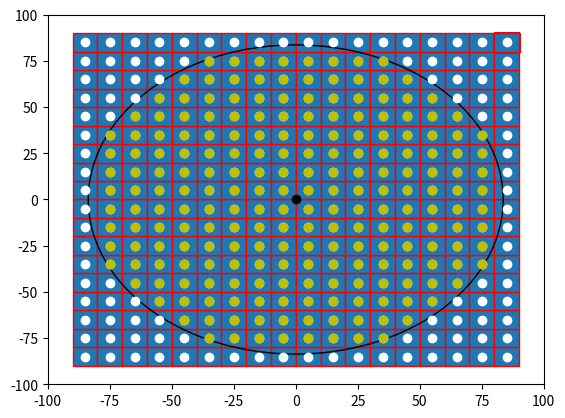

Write the Python code that produced this figure.

import numpy as np
import matplotlib.pyplot as plt
import matplotlib.patches as mpatches


bounding_box_2=np.array([[ -85, -75, -65, -55, -45, -35, -25, -15, -5, 5, 15, 25, 35, 45, 55, 65, 75, 85, -85, -75, -65, -55, -45, -35, -25, -15, -5, 5, 15, 25, 35, 45, 55, 65, 75, 85, -85, -75, -65, -55, -45, -35, -25, -15, -5, 5, 15, 25, 35, 45, 55, 65, 75, 85, -85, -75, -65, -55, -45, -35, -25, -15, -5, 5, 15, 25, 35, 45, 55, 65, 75, 85, -85, -75, -65, -55, -45, -35, -25, -15, -5, 5, 15, 25, 35, 45, 55, 65, 75, 85, -85, -75, -65, -55, -45, -35, -25, -15, -5, 5, 15, 25, 35, 45, 55, 65, 75, 85, -85, -75, -65, -55, -45, -35, -25, -15, -5, 5, 15, 25, 35, 45, 55, 65, 75, 85, -85, -75, -65, -55, -45, -35, -25, -15, -5, 5, 15, 25, 35, 45, 55, 65, 75, 85, -85, -75, -65, -55, -45, -35, -25, -15, -5, 5, 15, 25, 35, 45, 55, 65, 75, 85, -85, -75, -65, -55, -45, -35, -25, -15, -5, 5, 15, 25, 35, 45, 55, 65, 75, 85, -85, -75, -65, -55, -45, -35, -25, -15, -5, 5, 15, 25, 35, 45, 55, 65, 75, 85, -85, -75, -65, -55, -45, -35, -25, -15, -5, 5, 15, 25, 35, 45, 55, 65, 75, 85, -85, -75, -65, -55, -45, -35, -25, -15, -5, 5, 15, 25, 35, 45, 55, 65, 75, 85, -85, -75, -65, -55, -45, -35, -25, -15, -5, 5, 15, 25, 35, 45, 55, 65, 75, 85, -85, -75, -65, -55, -45, -35, -25, -15, -5, 5, 15, 25, 35, 45, 55, 65, 75, 85, -85, -75, -65, -55, -45, -35, -25, -15, -5, 5, 15, 25, 35, 45, 55, 65, 75, 85, -85, -75, -65, -55, -45, -35, -25, -15, -5, 5, 15, 25, 35, 45, 55, 65, 75, 85, -85, -75, -65, -55, -45, -35, -25, -15, -5, 5, 15, 25, 35, 45, 55, 65, 75, 85 ],[ -85, -85, -85, -85, -85, -85, -85, -85, -85, -85, -85, -85, -85, -85, -85, -85, -85, -85, -75, -75, -75, -75, -75, -75, -75, -75, -75, -75, -75, -75, -75, -75, -75, -75, -75, -75, -65, -65, -65, -65, -65, -65, -65, -65, -65, -65, -65, -65, -65, -65, -65, -65, -65, -65, -55, -55, -55, -55, -55, -55, -55, -55, -55, -55, -55, -55, -55, -55, -55, -55, -55, -55, -45, -45, -45, -45, -45, -45, -45, -45, -45, -45, -45, -45, -45, -45, -45, -45, -45, -45, -35, -35, -35, -35, -35, -35, -35, -35, -35, -35, -35, -35, -35, -35, -35, -35, -35, -35, -25, -25, -25, -25, -25, -25, -25, -25, -25, -25, -25, -25, -25, -25, -25, -25, -25, -25, -15, -15, -15, -15, -15, -15, -15, -15, -15, -15, -15, -15, -15, -15, -15, -15, -15, -15, -5, -5, -5, -5, -5, -5, -5, -5, -5, -5, -5, -5, -5, -5, -5, -5, -5, -5, 5, 5, 5, 5, 5, 5, 5, 5, 5, 5, 5, 5, 5, 5, 5, 5, 5, 5, 15, 15, 15, 15, 15, 15, 15, 15, 15, 15, 15, 15, 15, 15, 15, 15, 15, 15, 25, 25, 25, 25, 25, 25, 25, 25, 25, 25, 25, 25, 25, 25, 25, 25, 25, 25, 35, 35, 35, 35, 35, 35, 35, 35, 35, 35, 35, 35, 35, 35, 35, 35, 35, 35, 45, 45, 45, 45, 45, 45, 45, 45, 45, 45, 45, 45, 45, 45, 45, 45, 45, 45, 55, 55, 55, 55, 55, 55, 55, 55, 55, 55, 55, 55, 55, 55, 55, 55, 55, 55, 65, 65, 65, 65, 65, 65, 65, 65, 65, 65, 65, 65, 65, 65, 65, 65, 65, 65, 75, 75, 75, 75, 75, 75, 75, 75, 75, 75, 75, 75, 75, 75, 75, 75, 75, 75, 85, 85, 85, 85, 85, 85, 85, 85, 85, 85, 85, 85, 85, 85, 85, 85, 85, 85 ]])

cell_rep=np.array([[ -35, -25, -15, -5, 5, 15, 25, 35, -45, -35, -25, -15, -5, 5, 15, 25, 35, 45, -55, -45, -35, -25, -15, -5, 5, 15, 25, 35, 45, 55, -65, -55, -45, -35, -25, -15, -5, 5, 15, 25, 35, 45, 55, 65, -75, -65, -55, -45, -35, -25, -15, -5, 5, 15, 25, 35, 45, 55, 65, 75, -75, -65, -55, -45, -35, -25, -15, -5, 5, 15, 25, 35, 45, 55, 65, 75, -75, -65, -55, -45, -35, -25, -15, -5, 5, 15, 25, 35, 45, 55, 65, 75, -75, -65, -55, -45, -35, -25, -15, -5, 5, 15, 25, 35, 45, 55, 65, 75, -75, -65, -55, -45, -35, -25, -15, -5, 5, 15, 25, 35, 45, 55, 65, 75, -75, -65, -55, -45, -35, -25, -15, -5, 5, 15, 25, 35, 45, 55, 65, 75, -75, -65, -55, -45, -35, -25, -15, -5, 5, 15, 25, 35, 45, 55, 65, 75, -75, -65, -55, -45, -35, -25, -15, -5, 5, 15, 25, 35, 45, 55, 65, 75, -65, -55, -45, -35, -25, -15, -5, 5, 15, 25, 35, 45, 55, 65, -55, -45, -35, -25, -15, -5, 5, 15, 25, 35, 45, 55, -45, -35, -25, -15, -5, 5, 15, 25, 35, 45, -35, -25, -15, -5, 5, 15, 25, 35 ],[ -75, -75, -75, -75, -75, -75, -75, -75, -65, -65, -65, -65, -65, -65, -65, -65, -65, -65, -55, -55, -55, -55, -55, -55, -55, -55, -55, -55, -55, -55, -45, -45, -45, -45, -45, -45, -45, -45, -45, -45, -45, -45, -45, -45, -35, -35, -35, -35, -35, -35, -35, -35, -35, -35, -35, -35, -35, -35, -35, -35, -25, -25, -25, -25, -25, -25, -25, -25, -25, -25, -25, -25, -25, -25, -25, -25, -15, -15, -15, -15, -15, -15, -15, -15, -15, -15, -15, -15, -15, -15, -15, -15, -5, -5, -5, -5, -5, -5, -5, -5, -5, -5, -5, -5, -5, -5, -5, -5, 5, 5, 5, 5, 5, 5, 5, 5, 5, 5, 5, 5, 5, 5, 5, 5, 15, 15, 15, 15, 15, 15, 15, 15, 15, 15, 15, 15, 15, 15, 15, 15, 25, 25, 25, 25, 25, 25, 25, 25, 25, 25, 25, 25, 25, 25, 25, 25, 35, 35, 35, 35, 35, 35, 35, 35, 35, 35, 35, 35, 35, 35, 35, 35, 45, 45, 45, 45, 45, 45, 45, 45, 45, 45, 45, 45, 45, 45, 55, 55, 55, 55, 55, 55, 55, 55, 55, 55, 55, 55, 65, 65, 65, 65, 65, 65, 65, 65, 65, 65, 75, 75, 75, 75, 75, 75, 75, 75  ]])
a=np.diag(range(15))
#print(a)
#print(len(bounding_box))
#print(bounding_box.size)
#print(bounding_box.shape)
#print(bounding_box.reshape(2,289))
#plt.matshow(bounding_box.reshape(2,289))
#(nrows, ncols) = bounding_box.shape
#pixel_plot=plt.figure() #make plot
#plt.title("bounding box")
fig,ax=plt.subplots()
plt.plot([ -85, -75, -65, -55, -45, -35, -25, -15, -5, 5, 15, 25, 35, 45, 55, 65, 75, 85, -85, -75, -65, -55, -45, -35, -25, -15, -5, 5, 15, 25, 35, 45, 55, 65, 75, 85, -85, -75, -65, -55, -45, -35, -25, -15, -5, 5, 15, 25, 35, 45, 55, 65, 75, 85, -85, -75, -65, -55, -45, -35, -25, -15, -5, 5, 15, 25, 35, 45, 55, 65, 75, 85, -85, -75, -65, -55, -45, -35, -25, -15, -5, 5, 15, 25, 35, 45, 55, 65, 75, 85, -85, -75, -65, -55, -45, -35, -25, -15, -5, 5, 15, 25, 35, 45, 55, 65, 75, 85, -85, -75, -65, -55, -45, -35, -25, -15, -5, 5, 15, 25, 35, 45, 55, 65, 75, 85, -85, -75, -65, -55, -45, -35, -25, -15, -5, 5, 15, 25, 35, 45, 55, 65, 75, 85, -85, -75, -65, -55, -45, -35, -25, -15, -5, 5, 15, 25, 35, 45, 55, 65, 75, 85, -85, -75, -65, -55, -45, -35, -25, -15, -5, 5, 15, 25, 35, 45, 55, 65, 75, 85, -85, -75, -65, -55, -45, -35, -25, -15, -5, 5, 15, 25, 35, 45, 55, 65, 75, 85, -85, -75, -65, -55, -45, -35, -25, -15, -5, 5, 15, 25, 35, 45, 55, 65, 75, 85, -85, -75, -65, -55, -45, -35, -25, -15, -5, 5, 15, 25, 35, 45, 55, 65, 75, 85, -85, -75, -65, -55, -45, -35, -25, -15, -5, 5, 15, 25, 35, 45, 55, 65, 75, 85, -85, -75, -65, -55, -45, -35, -25, -15, -5, 5, 15, 25, 35, 45, 55, 65, 75, 85, -85, -75, -65, -55, -45, -35, -25, -15, -5, 5, 15, 25, 35, 45, 55, 65, 75, 85, -85, -75, -65, -55, -45, -35, -25, -15, -5, 5, 15, 25, 35, 45, 55, 65, 75, 85, -85, -75, -65, -55, -45, -35, -25, -15, -5, 5, 15, 25, 35, 45, 55, 65, 75, 85 ],[ -85, -85, -85, -85, -85, -85, -85, -85, -85, -85, -85, -85, -85, -85, -85, -85, -85, -85, -75, -75, -75, -75, -75, -75, -75, -75, -75, -75, -75, -75, -75, -75, -75, -75, -75, -75, -65, -65, -65, -65, -65, -65, -65, -65, -65, -65, -65, -65, -65, -65, -65, -65, -65, -65, -55, -55, -55, -55, -55, -55, -55, -55, -55, -55, -55, -55, -55, -55, -55, -55, -55, -55, -45, -45, -45, -45, -45, -45, -45, -45, -45, -45, -45, -45, -45, -45, -45, -45, -45, -45, -35, -35, -35, -35, -35, -35, -35, -35, -35, -35, -35, -35, -35, -35, -35, -35, -35, -35, -25, -25, -25, -25, -25, -25, -25, -25, -25, -25, -25, -25, -25, -25, -25, -25, -25, -25, -15, -15, -15, -15, -15, -15, -15, -15, -15, -15, -15, -15, -15, -15, -15, -15, -15, -15, -5, -5, -5, -5, -5, -5, -5, -5, -5, -5, -5, -5, -5, -5, -5, -5, -5, -5, 5, 5, 5, 5, 5, 5, 5, 5, 5, 5, 5, 5, 5, 5, 5, 5, 5, 5, 15, 15, 15, 15, 15, 15, 15, 15, 15, 15, 15, 15, 15, 15, 15, 15, 15, 15, 25, 25, 25, 25, 25, 25, 25, 25, 25, 25, 25, 25, 25, 25, 25, 25, 25, 25, 35, 35, 35, 35, 35, 35, 35, 35, 35, 35, 35, 35, 35, 35, 35, 35, 35, 35, 45, 45, 45, 45, 45, 45, 45, 45, 45, 45, 45, 45, 45, 45, 45, 45, 45, 45, 55, 55, 55, 55, 55, 55, 55, 55, 55, 55, 55, 55, 55, 55, 55, 55, 55, 55, 65, 65, 65, 65, 65, 65, 65, 65, 65, 65, 65, 65, 65, 65, 65, 65, 65, 65, 75, 75, 75, 75, 75, 75, 75, 75, 75, 75, 75, 75, 75, 75, 75, 75, 75, 75, 85, 85, 85, 85, 85, 85, 85, 85, 85, 85, 85, 85, 85, 85, 85, 85, 85, 85 ], 'wo')
for item in range(bounding_box_2.shape[1]):
    recy=mpatches.Rectangle((bounding_box_2[0][item]-5,bounding_box_2[1][item]-5), 10, 10, ec="red")  
    ax.add_patch(recy) 
    #recy=mpatches.Rectangle((bounding_box_1[item][0]-5,bounding_box_1[item][1]-5), 10, 10, ec="none")
    #ax.add_patch(recy)

circ=mpatches.Circle((0, 0), 83.6505, ec="black", fc="none")
ax.plot([0],[0],'ko')
ax.add_patch(circ)
#ax.plot([ -25, -15, -5, 5, 15, 25, -45, -35, -25, 25, 35, 45, -55, -45, 45, 55, -65, -55, 55, 65, -75, -65, 65, 75, -75, 75, -85, -75, 75, 85, -85, 85, -85, 85, -85, 85, -85, 85, -85, -75, 75, 85, -75, 75, -75, -65, 65, 75, -65, -55, 55, 65, -55, -45, 45, 55, -45, -35, -25, 25, 35, 45, -25, -15, -5, 5, 15, 25 ],[ -85, -85, -85, -85, -85, -85, -75, -75, -75, -75, -75, -75, -65, -65, -65, -65, -55, -55, -55, -55, -45, -45, -45, -45, -35, -35, -25, -25, -25, -25, -15, -15, -5, -5, 5, 5, 15, 15, 25, 25, 25, 25, 35, 35, 45, 45, 45, 45, 55, 55, 55, 55, 65, 65, 65, 65, 75, 75, 75, 75, 75, 75, 85, 85, 85, 85, 85, 85 ],'bo')
#ax.plot([ -25, -15, -5, 5, 15, 25, -45, 45, -55, 55, -65, 65, -75, 75, -85, 85, -85, 85, -85, 85, -85, 85, -85, 85, -85, 85, -75, 75, -65, 65, -55, 55, -45, 45, -25, -15, -5, 5, 15, 25, ],[ -85, -85, -85, -85, -85, -85, -75, -75, -65, -65, -55, -55, -45, -45, -25, -25, -15, -15, -5, -5, 5, 5, 15, 15, 25, 25, 45, 45, 55, 55, 65, 65, 75, 75, 85, 85, 85, 85, 85, 85,  ], 'go' )
ax.plot([ -35, -25, -15, -5, 5, 15, 25, 35, -45, -35, -25, -15, -5, 5, 15, 25, 35, 45, -55, -45, -35, -25, -15, -5, 5, 15, 25, 35, 45, 55, -65, -55, -45, -35, -25, -15, -5, 5, 15, 25, 35, 45, 55, 65, -75, -65, -55, -45, -35, -25, -15, -5, 5, 15, 25, 35, 45, 55, 65, 75, -75, -65, -55, -45, -35, -25, -15, -5, 5, 15, 25, 35, 45, 55, 65, 75, -75, -65, -55, -45, -35, -25, -15, -5, 5, 15, 25, 35, 45, 55, 65, 75, -75, -65, -55, -45, -35, -25, -15, -5, 5, 15, 25, 35, 45, 55, 65, 75, -75, -65, -55, -45, -35, -25, -15, -5, 5, 15, 25, 35, 45, 55, 65, 75, -75, -65, -55, -45, -35, -25, -15, -5, 5, 15, 25, 35, 45, 55, 65, 75, -75, -65, -55, -45, -35, -25, -15, -5, 5, 15, 25, 35, 45, 55, 65, 75, -75, -65, -55, -45, -35, -25, -15, -5, 5, 15, 25, 35, 45, 55, 65, 75, -65, -55, -45, -35, -25, -15, -5, 5, 15, 25, 35, 45, 55, 65, -55, -45, -35, -25, -15, -5, 5, 15, 25, 35, 45, 55, -45, -35, -25, -15, -5, 5, 15, 25, 35, 45, -35, -25, -15, -5, 5, 15, 25, 35 ],[ -75, -75, -75, -75, -75, -75, -75, -75, -65, -65, -65, -65, -65, -65, -65, -65, -65, -65, -55, -55, -55, -55, -55, -55, -55, -55, -55, -55, -55, -55, -45, -45, -45, -45, -45, -45, -45, -45, -45, -45, -45, -45, -45, -45, -35, -35, -35, -35, -35, -35, -35, -35, -35, -35, -35, -35, -35, -35, -35, -35, -25, -25, -25, -25, -25, -25, -25, -25, -25, -25, -25, -25, -25, -25, -25, -25, -15, -15, -15, -15, -15, -15, -15, -15, -15, -15, -15, -15, -15, -15, -15, -15, -5, -5, -5, -5, -5, -5, -5, -5, -5, -5, -5, -5, -5, -5, -5, -5, 5, 5, 5, 5, 5, 5, 5, 5, 5, 5, 5, 5, 5, 5, 5, 5, 15, 15, 15, 15, 15, 15, 15, 15, 15, 15, 15, 15, 15, 15, 15, 15, 25, 25, 25, 25, 25, 25, 25, 25, 25, 25, 25, 25, 25, 25, 25, 25, 35, 35, 35, 35, 35, 35, 35, 35, 35, 35, 35, 35, 35, 35, 35, 35, 45, 45, 45, 45, 45, 45, 45, 45, 45, 45, 45, 45, 45, 45, 55, 55, 55, 55, 55, 55, 55, 55, 55, 55, 55, 55, 65, 65, 65, 65, 65, 65, 65, 65, 65, 65, 75, 75, 75, 75, 75, 75, 75, 75  ],'yo')
#ax.grid()
for item in range(cell_rep.shape[1]):
    recy2=mpatches.Rectangle((cell_rep[0][item]-5,cell_rep[1][item]-5), 10, 10, ec="yellow",fc="black")  
    ax.add_patch(recy) 
    #recy=mpatches.Rectangle((bounding_box_1[item][0]-5,bounding_box_1[item][1]-5), 10, 10, ec="none")
    #ax.add_patch(recy)

plt.axis([-100, 100, -100, 100])
plt.show()

